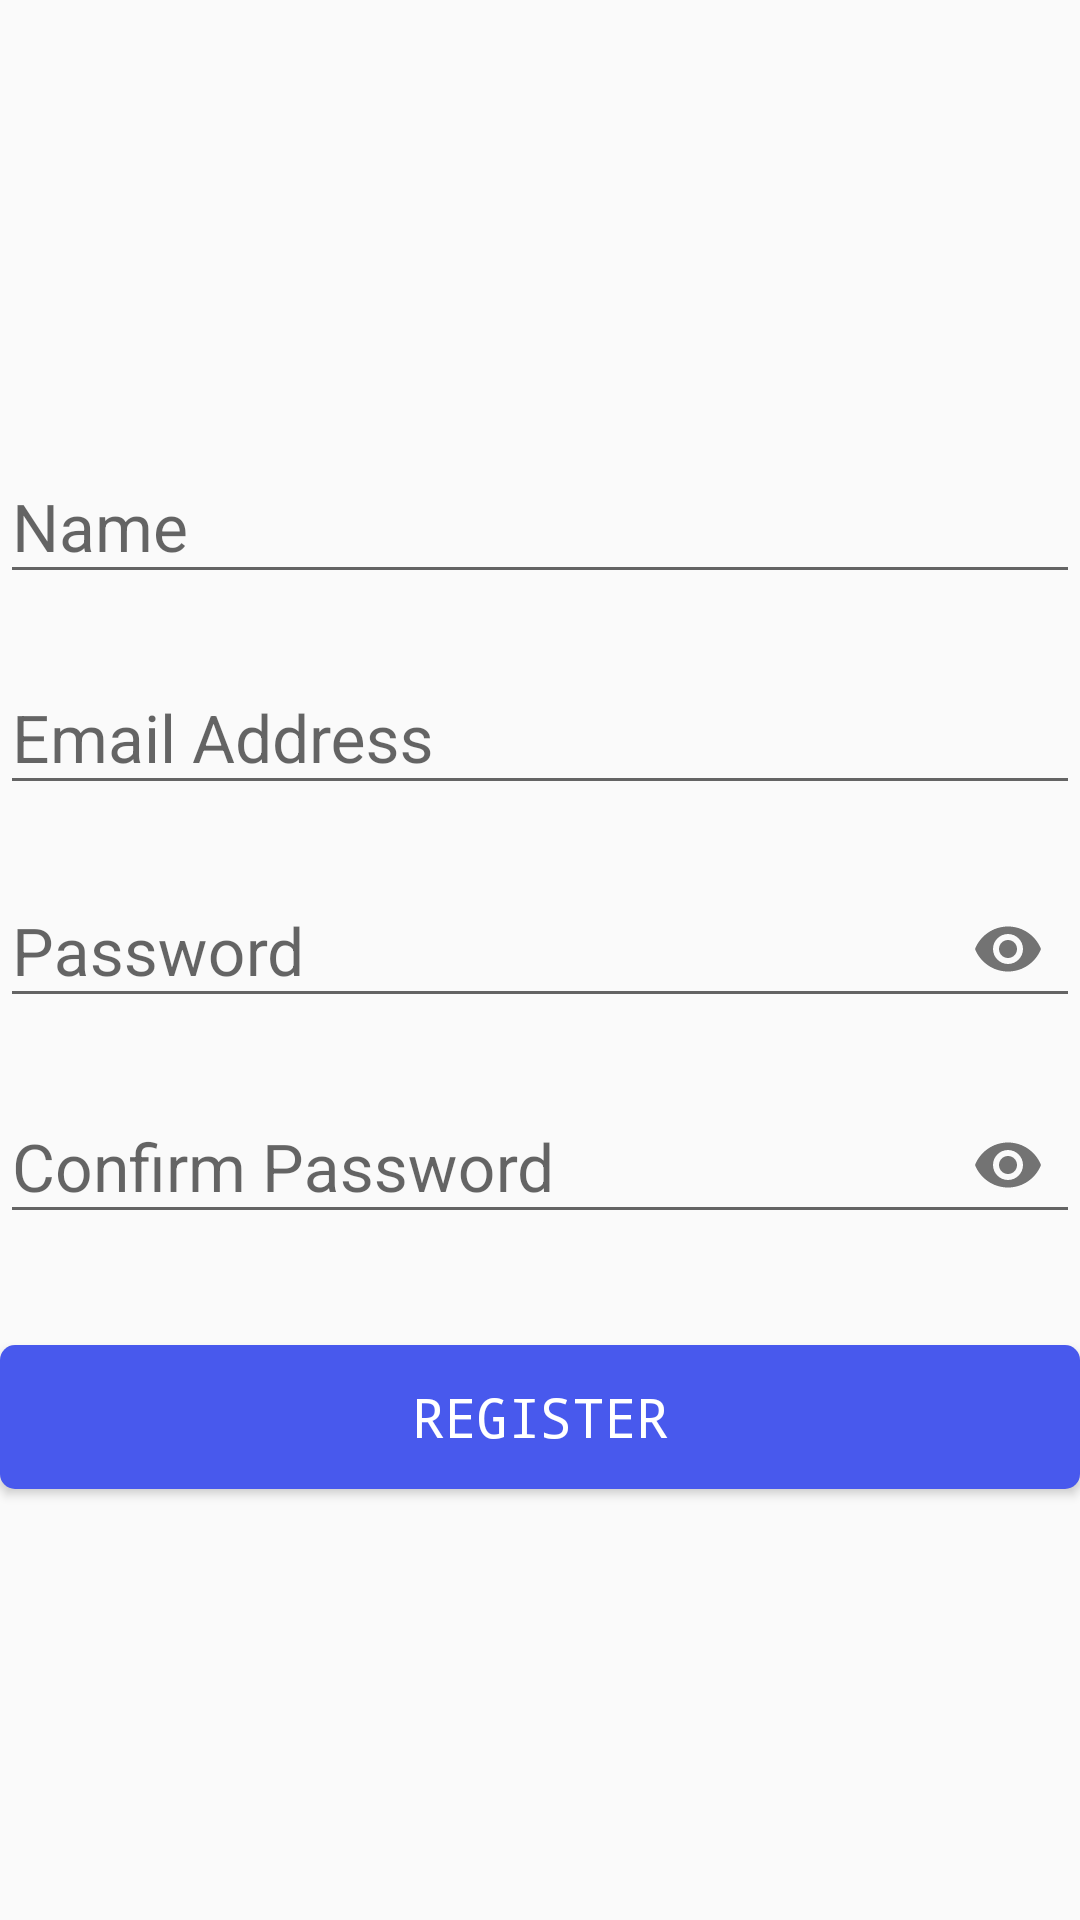

The Android layout XML behind this screen, and the referenced resources:
<!-- AndroidManifest.xml: application theme AppTheme -->
<!-- res/layout/fragment_register.xml -->
<?xml version="1.0" encoding="utf-8"?>
<androidx.constraintlayout.widget.ConstraintLayout xmlns:android="http://schemas.android.com/apk/res/android"
    xmlns:app="http://schemas.android.com/apk/res-auto"
    xmlns:tools="http://schemas.android.com/tools"
    android:layout_width="match_parent"
    android:layout_height="wrap_content">

    <com.google.android.material.textfield.TextInputLayout
        android:id="@+id/til_name"
        android:layout_width="0dp"
        android:layout_height="wrap_content"
        android:layout_marginTop="5dp"
        android:hint="@string/name_hint"
        android:labelFor="@id/et_name"
        app:layout_constraintBottom_toTopOf="@id/til_email"
        app:layout_constraintHorizontal_weight="6"
        app:layout_constraintLeft_toLeftOf="parent"
        app:layout_constraintRight_toRightOf="parent"
        app:layout_constraintTop_toTopOf="parent"
        app:layout_constraintVertical_chainStyle="packed">

        <EditText
            android:id="@+id/et_name"
            android:layout_width="match_parent"
            android:layout_height="wrap_content"
            android:layout_marginTop="8dp"
            android:layout_marginBottom="8dp"
            android:autofillHints="username"
            android:imeOptions="actionNext"
            android:inputType="textPersonName"
            android:lines="1"
            android:maxLines="1"
            android:textSize="22sp"
            tools:text="Chris Wilson" />

    </com.google.android.material.textfield.TextInputLayout>

    <com.google.android.material.textfield.TextInputLayout
        android:id="@+id/til_email"
        android:layout_width="0dp"
        android:layout_height="wrap_content"
        android:layout_marginTop="5dp"
        android:hint="@string/email_hint"
        android:labelFor="@id/et_email"
        app:layout_constraintBottom_toTopOf="@id/til_password"
        app:layout_constraintHorizontal_weight="6"
        app:layout_constraintLeft_toLeftOf="parent"
        app:layout_constraintRight_toRightOf="parent"
        app:layout_constraintTop_toBottomOf="@id/til_name"
        app:layout_constraintVertical_chainStyle="packed">

        <EditText
            android:id="@+id/et_email"
            android:layout_width="match_parent"
            android:layout_height="wrap_content"
            android:layout_marginTop="8dp"
            android:layout_marginBottom="8dp"
            android:autofillHints="emailAddress"
            android:imeOptions="actionNext"
            android:inputType="textEmailAddress"
            android:lines="1"
            android:maxLines="1"
            android:textSize="22sp"
            tools:text="test6@gmail.com" />

    </com.google.android.material.textfield.TextInputLayout>

    <com.google.android.material.textfield.TextInputLayout
        android:id="@+id/til_password"
        android:layout_width="0dp"
        android:layout_height="wrap_content"
        android:layout_marginTop="5dp"
        android:hint="@string/password_hint"
        app:layout_constraintBottom_toTopOf="@id/til_password_confirm"
        app:layout_constraintLeft_toLeftOf="parent"
        app:layout_constraintRight_toRightOf="parent"
        app:layout_constraintTop_toBottomOf="@id/til_email"
        app:passwordToggleEnabled="true">

        <EditText
            android:id="@+id/et_password"
            android:layout_width="match_parent"
            android:layout_height="wrap_content"
            android:layout_marginTop="8dp"
            android:layout_marginBottom="8dp"
            android:autofillHints="password"
            android:imeOptions="actionNext"
            android:inputType="textPassword"
            android:lines="1"
            android:maxLines="1"
            android:textSize="22sp"
            tools:text="testtest" />
    </com.google.android.material.textfield.TextInputLayout>

    <com.google.android.material.textfield.TextInputLayout
        android:id="@+id/til_password_confirm"
        android:layout_width="0dp"
        android:layout_height="wrap_content"
        android:layout_marginTop="5dp"
        android:hint="@string/password_confirm_hint"
        app:layout_constraintBottom_toTopOf="@id/button_gap"
        app:layout_constraintLeft_toLeftOf="parent"
        app:layout_constraintRight_toRightOf="parent"
        app:layout_constraintTop_toBottomOf="@id/til_password"
        app:passwordToggleEnabled="true">

        <EditText
            android:id="@+id/et_password_confirm"
            android:layout_width="match_parent"
            android:layout_height="wrap_content"
            android:layout_marginTop="8dp"
            android:layout_marginBottom="8dp"
            android:autofillHints="password"
            android:imeOptions="actionDone"
            android:inputType="textPassword"
            android:lines="1"
            android:maxLines="1"
            android:textSize="22sp"
            tools:text="testtest" />
    </com.google.android.material.textfield.TextInputLayout>

    <Space
        android:id="@+id/button_gap"
        android:layout_width="match_parent"
        android:layout_height="20dp"
        app:layout_constraintBottom_toTopOf="@id/btn_register"
        app:layout_constraintTop_toBottomOf="@id/til_password_confirm" />

    <Button
        android:id="@+id/btn_register"
        android:layout_width="0dp"
        android:layout_height="wrap_content"
        android:layout_marginTop="8dp"
        android:layout_marginBottom="8dp"
        android:background="@drawable/normal_button_bg"
        android:gravity="center"
        android:lines="1"
        android:maxLines="1"
        android:text="@string/app_register"
        android:textColor="@color/colorWhite"
        android:textSize="18sp"
        android:typeface="monospace"
        app:layout_constraintBottom_toBottomOf="parent"
        app:layout_constraintLeft_toLeftOf="parent"
        app:layout_constraintRight_toRightOf="parent"
        app:layout_constraintTop_toBottomOf="@id/button_gap" />
</androidx.constraintlayout.widget.ConstraintLayout>
<!-- resources referenced by this layout -->
<resources>
  <color name="colorWhite">#ffffff</color>
  <!-- drawable normal_button_bg (drawable) -->
  <?xml version="1.0" encoding="utf-8"?>
  <selector xmlns:android="http://schemas.android.com/apk/res/android">
  
      <item android:state_hovered="true">
          <shape android:shape="rectangle">
              <corners android:radius="5dp" />
              <solid android:color="@color/colorButtonPressed" />
          </shape>
      </item>
  
      <item android:state_selected="true">
          <shape android:shape="rectangle">
              <corners android:radius="5dp" />
              <solid android:color="@color/colorButtonPressed" />
          </shape>
      </item>
  
      <item android:state_focused="true">
          <shape android:shape="rectangle">
              <corners android:radius="5dp" />
              <solid android:color="@color/colorButtonPressed" />
          </shape>
      </item>
  
      <item android:state_pressed="true">
          <shape android:shape="rectangle">
              <corners android:radius="5dp" />
              <solid android:color="@color/colorButtonPressed" />
          </shape>
      </item>
      <item>
          <shape android:shape="rectangle">
              <corners android:radius="5dp" />
              <solid android:color="@color/colorButton" />
          </shape>
      </item>
  
  </selector>
  <string name="app_register">Register</string>
  <string name="email_hint">Email Address</string>
  <string name="name_hint">Name</string>
  <string name="password_confirm_hint">Confirm Password</string>
  <string name="password_hint">Password</string>
  <style name="AppTheme" parent="Theme.AppCompat.Light.NoActionBar">
          
          <item name="colorPrimary">@color/colorPrimary</item>
          <item name="colorPrimaryDark">@color/colorPrimaryDark</item>
          <item name="colorAccent">@color/colorAccent</item>
          <item name="android:homeAsUpIndicator">@drawable/back</item>
      </style>
  <color name="colorButtonPressed">#3849DD</color>
  <color name="colorButton">#4859ED</color>
  <color name="colorPrimary">#4859ED</color>
  <color name="colorPrimaryDark">#4859ED</color>
  <color name="colorAccent">#111111</color>
  <!-- drawable back: png bitmap (drawable-xxhdpi, 958 bytes) -->
</resources>
